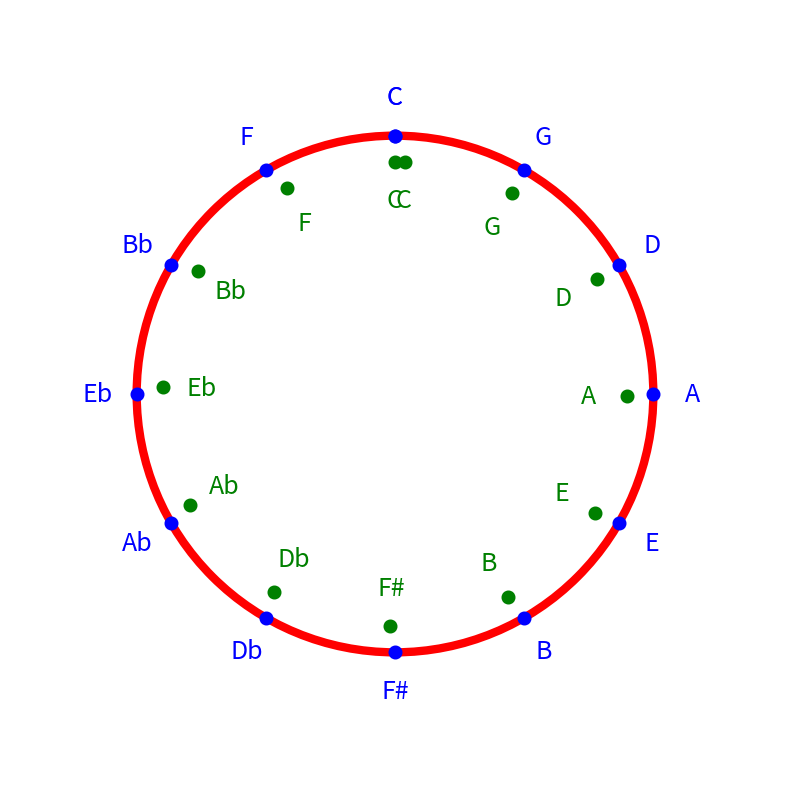

Write Python code to recreate this figure.
import matplotlib.pyplot as plt
import numpy as np

# Original data
first_arc = [('C', 0), ('G', 30), ('D', 60), ('A', 90), ('E', 120), ('B', 150), 
             ('F#', 180), ('Db', 210), ('Ab', 240), ('Eb', 270), ('Bb', 300), 
             ('F', 330), ('C', 360)]

value_to_add = 0.2
second_arc = [(note, angle + (index * value_to_add)) for index, (note, angle) in enumerate(first_arc)]

# Function to plot a single circle with dots
def plot_circle_with_dots(ax, first_arc, second_arc, center, radius):
    # Draw the red circle
    circle = plt.Circle(center, radius, color='red', fill=False, linewidth=6)
    ax.add_artist(circle)
    
    # Plot the first_arc dots (blue) and labels
    for note, angle in first_arc:
        # Convert angle to radians
        angle_rad = np.radians(90 - angle)
        
        # Dot positions
        x = center[0] + radius * np.cos(angle_rad)
        y = center[1] + radius * np.sin(angle_rad)
        ax.scatter(x, y, color='blue', s=50, zorder=5,linewidth=3)
        
        # Label positions (radius + 0.1)
        label_x = center[0] + (radius + 0.15) * np.cos(angle_rad)
        label_y = center[1] + (radius + 0.15) * np.sin(angle_rad)
        ax.text(label_x, label_y, note, fontsize=18, ha='center', va='center', color='blue')
    
    # Plot the second_arc dots (green) and labels
    for note, angle in second_arc:
        # Convert angle to radians
        angle_rad = np.radians(90 - angle)
        
        # Dot positions
        x = center[0] + (radius-0.1) * np.cos(angle_rad)
        y = center[1] + (radius-0.1) * np.sin(angle_rad)
        ax.scatter(x, y, color='green', s=50, zorder=5,linewidth=3)
        
        # Label positions (radius - 0.1)
        label_x = center[0] + (radius - 0.25) * np.cos(angle_rad)
        label_y = center[1] + (radius - 0.25) * np.sin(angle_rad)
        ax.text(label_x, label_y, note, fontsize=18, ha='center', va='center', color='green')
    
    # Set aspect ratio
    ax.set_aspect('equal', adjustable='datalim')
    ax.axis('off')  # Turn off the axis

# Create the figure and axes
fig, ax = plt.subplots(figsize=(8, 8))

# Plot the circle and dots for both lists
plot_circle_with_dots(
    ax=ax, 
    first_arc=first_arc, 
    second_arc=second_arc, 
    center=(0, 0), 
    radius=1
)

# Set the limits and display the plot
ax.set_xlim(-1.5, 1.5)
ax.set_ylim(-1.5, 1.5)
plt.tight_layout()

# Save the plot as a transparent PNG
plt.tight_layout()
plt.savefig("circle_plot_transparent.png", dpi=300, transparent=True)

plt.show()
